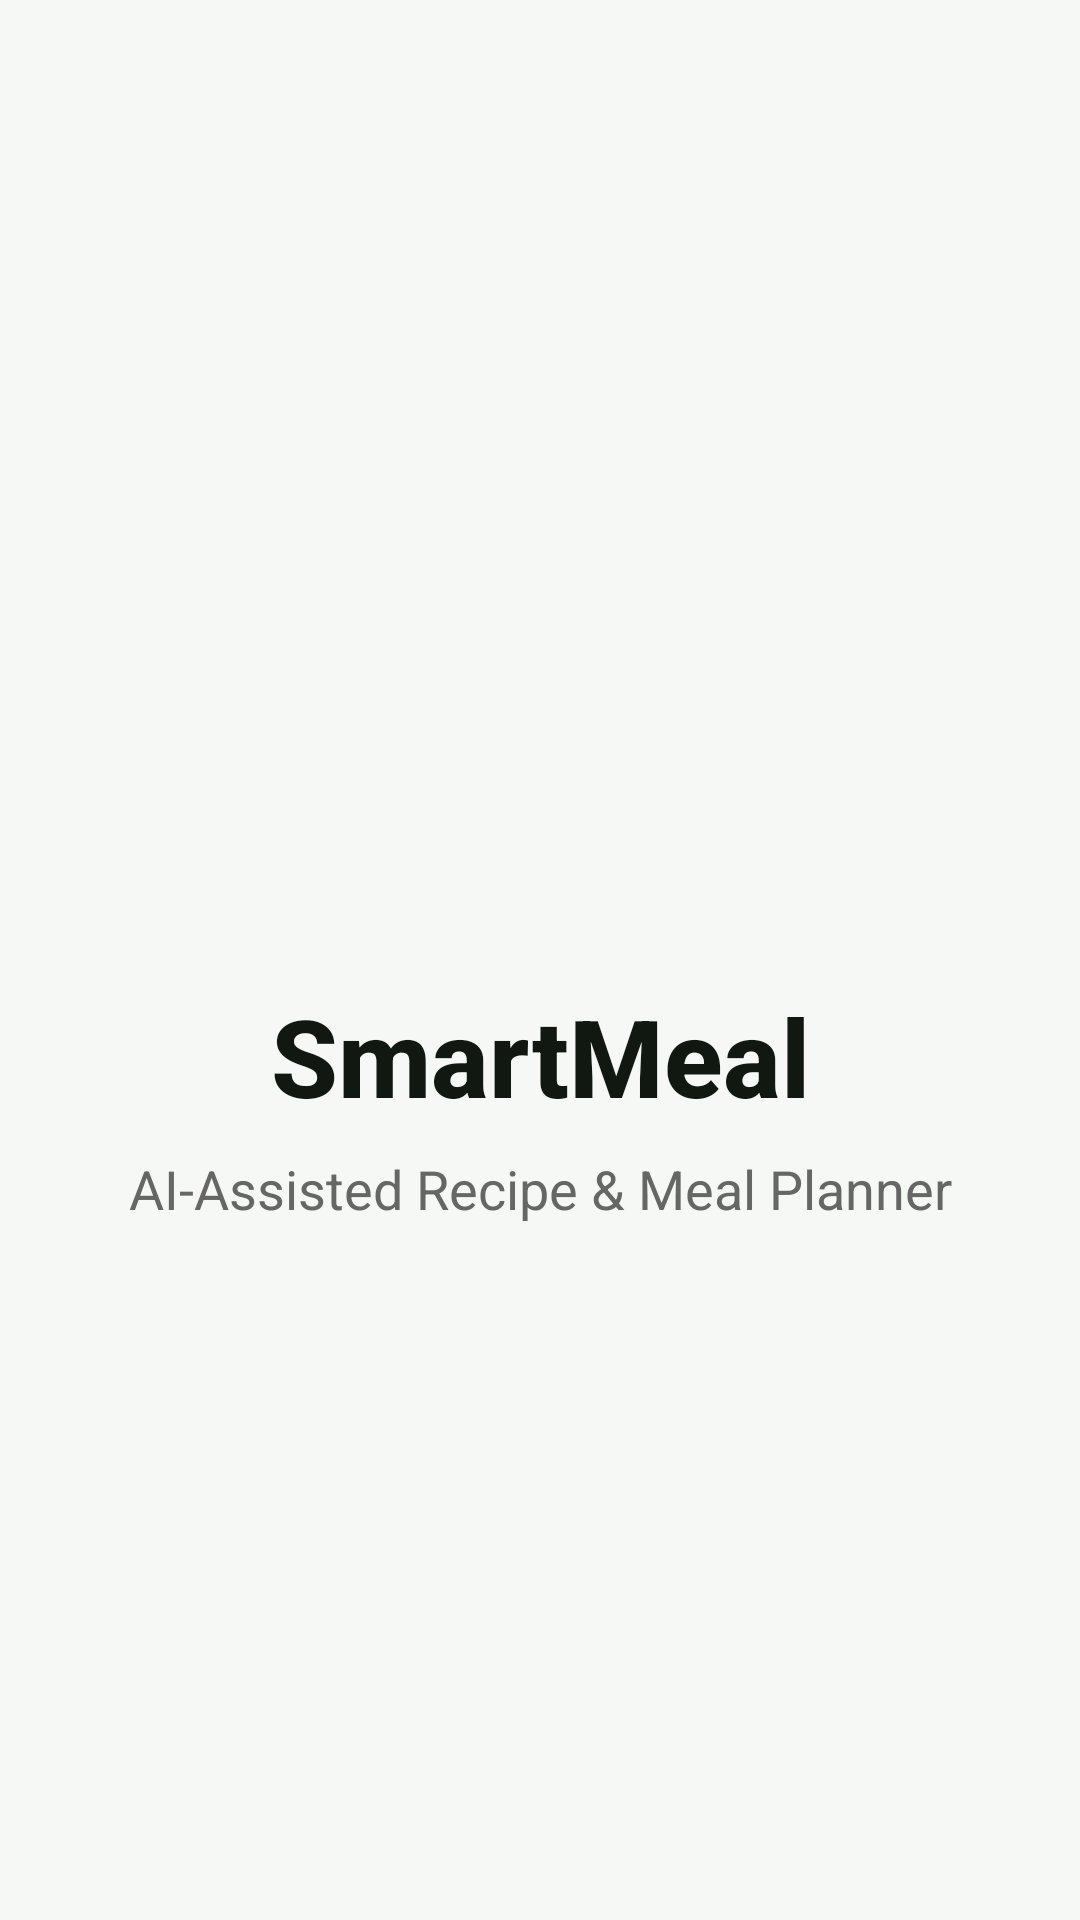

The Android layout XML behind this screen, and the referenced resources:
<!-- AndroidManifest.xml: application theme Theme.SmartMeal -->
<!-- res/layout/activity_splash.xml -->
<?xml version="1.0" encoding="utf-8"?>
<androidx.constraintlayout.widget.ConstraintLayout xmlns:android="http://schemas.android.com/apk/res/android"
    xmlns:app="http://schemas.android.com/apk/res-auto"
    xmlns:tools="http://schemas.android.com/tools"
    android:layout_width="match_parent"
    android:layout_height="match_parent"
    android:background="@color/background_light"
    android:padding="24dp"
    tools:context=".ActivitySplash">

    <LinearLayout
        android:id="@+id/contentLayout"
        android:layout_width="wrap_content"
        android:layout_height="wrap_content"
        android:orientation="vertical"
        android:gravity="center"
        app:layout_constraintBottom_toBottomOf="parent"
        app:layout_constraintEnd_toEndOf="parent"
        app:layout_constraintStart_toStartOf="parent"
        app:layout_constraintTop_toTopOf="parent">

        <ImageView
            android:id="@+id/logoImageView"
            android:layout_width="80dp"
            android:layout_height="80dp"
            android:layout_marginBottom="16dp"
            android:src="@drawable/ic_launcher_foreground"
            android:contentDescription="@string/app_name"
            app:tint="@color/primary" />

        <TextView
            android:id="@+id/appNameTextView"
            android:layout_width="wrap_content"
            android:layout_height="wrap_content"
            android:text="@string/app_name"
            android:textSize="36sp"
            android:textStyle="bold"
            android:textColor="@color/text_light"
            android:fontFamily="sans-serif-medium" />

        <TextView
            android:id="@+id/taglineTextView"
            android:layout_width="wrap_content"
            android:layout_height="wrap_content"
            android:layout_marginTop="8dp"
            android:text="@string/app_subtitle"
            android:textSize="18sp"
            android:textColor="@color/text_light_accent" />

    </LinearLayout>

</androidx.constraintlayout.widget.ConstraintLayout>
<!-- resources referenced by this layout -->
<resources>
  <color name="background_light">#f6f8f6</color>
  <color name="primary">#19e619</color>
  <color name="text_light">#111811</color>
  <color name="text_light_accent">#666666</color>
  <string name="app_name">SmartMeal</string>
  <string name="app_subtitle">AI-Assisted Recipe &amp; Meal Planner</string>
  <style name="Theme.SmartMeal" parent="Base.Theme.SmartMeal" />
  <style name="Base.Theme.SmartMeal" parent="Theme.Material3.DayNight.NoActionBar">
          
          <item name="colorPrimary">@color/primary</item>
          <item name="colorOnPrimary">@color/white</item>
  
          
          <item name="colorSurface">@color/white</item>
          <item name="colorOnSurface">@color/text_light</item>
          <item name="colorOnSurfaceVariant">@color/text_light</item>
  
          
          <item name="android:textColorHint">@color/text_light_accent</item>
          <item name="android:textColor">@color/text_light</item>
  
          
          <item name="materialAlertDialogTheme">@style/ThemeOverlay.App.MaterialAlertDialog</item>
      </style>
  <color name="white">#ffffff</color>
  <style name="ThemeOverlay.App.MaterialAlertDialog" parent="ThemeOverlay.Material3.MaterialAlertDialog">
          <item name="colorPrimary">@color/primary</item>
          <item name="colorOnSurface">@color/text_light</item>
          <item name="android:background">@color/background_light</item>
          <item name="android:textColorPrimary">@color/text_light</item>
          <item name="android:textColorSecondary">@color/text_light</item>
          <item name="materialAlertDialogTitleTextStyle">@style/MaterialAlertDialog.Title</item>
          <item name="materialAlertDialogBodyTextStyle">@style/MaterialAlertDialog.Body</item>
          <item name="buttonBarPositiveButtonStyle">@style/Widget.App.Button.TextButton</item>
          <item name="buttonBarNegativeButtonStyle">@style/Widget.App.Button.TextButton</item>
      </style>
  <style name="MaterialAlertDialog.Title" parent="MaterialAlertDialog.MaterialComponents.Title.Text">
          <item name="android:textColor">@color/text_light</item>
          <item name="android:textSize">20sp</item>
      </style>
  <style name="MaterialAlertDialog.Body" parent="MaterialAlertDialog.MaterialComponents.Body.Text">
          <item name="android:textColor">@color/text_light</item>
          <item name="android:textSize">16sp</item>
      </style>
  <style name="Widget.App.Button.TextButton" parent="Widget.Material3.Button.TextButton">
          <item name="android:textColor">@color/primary</item>
          <item name="android:textSize">14sp</item>
          <item name="android:textAllCaps">true</item>
      </style>
</resources>
